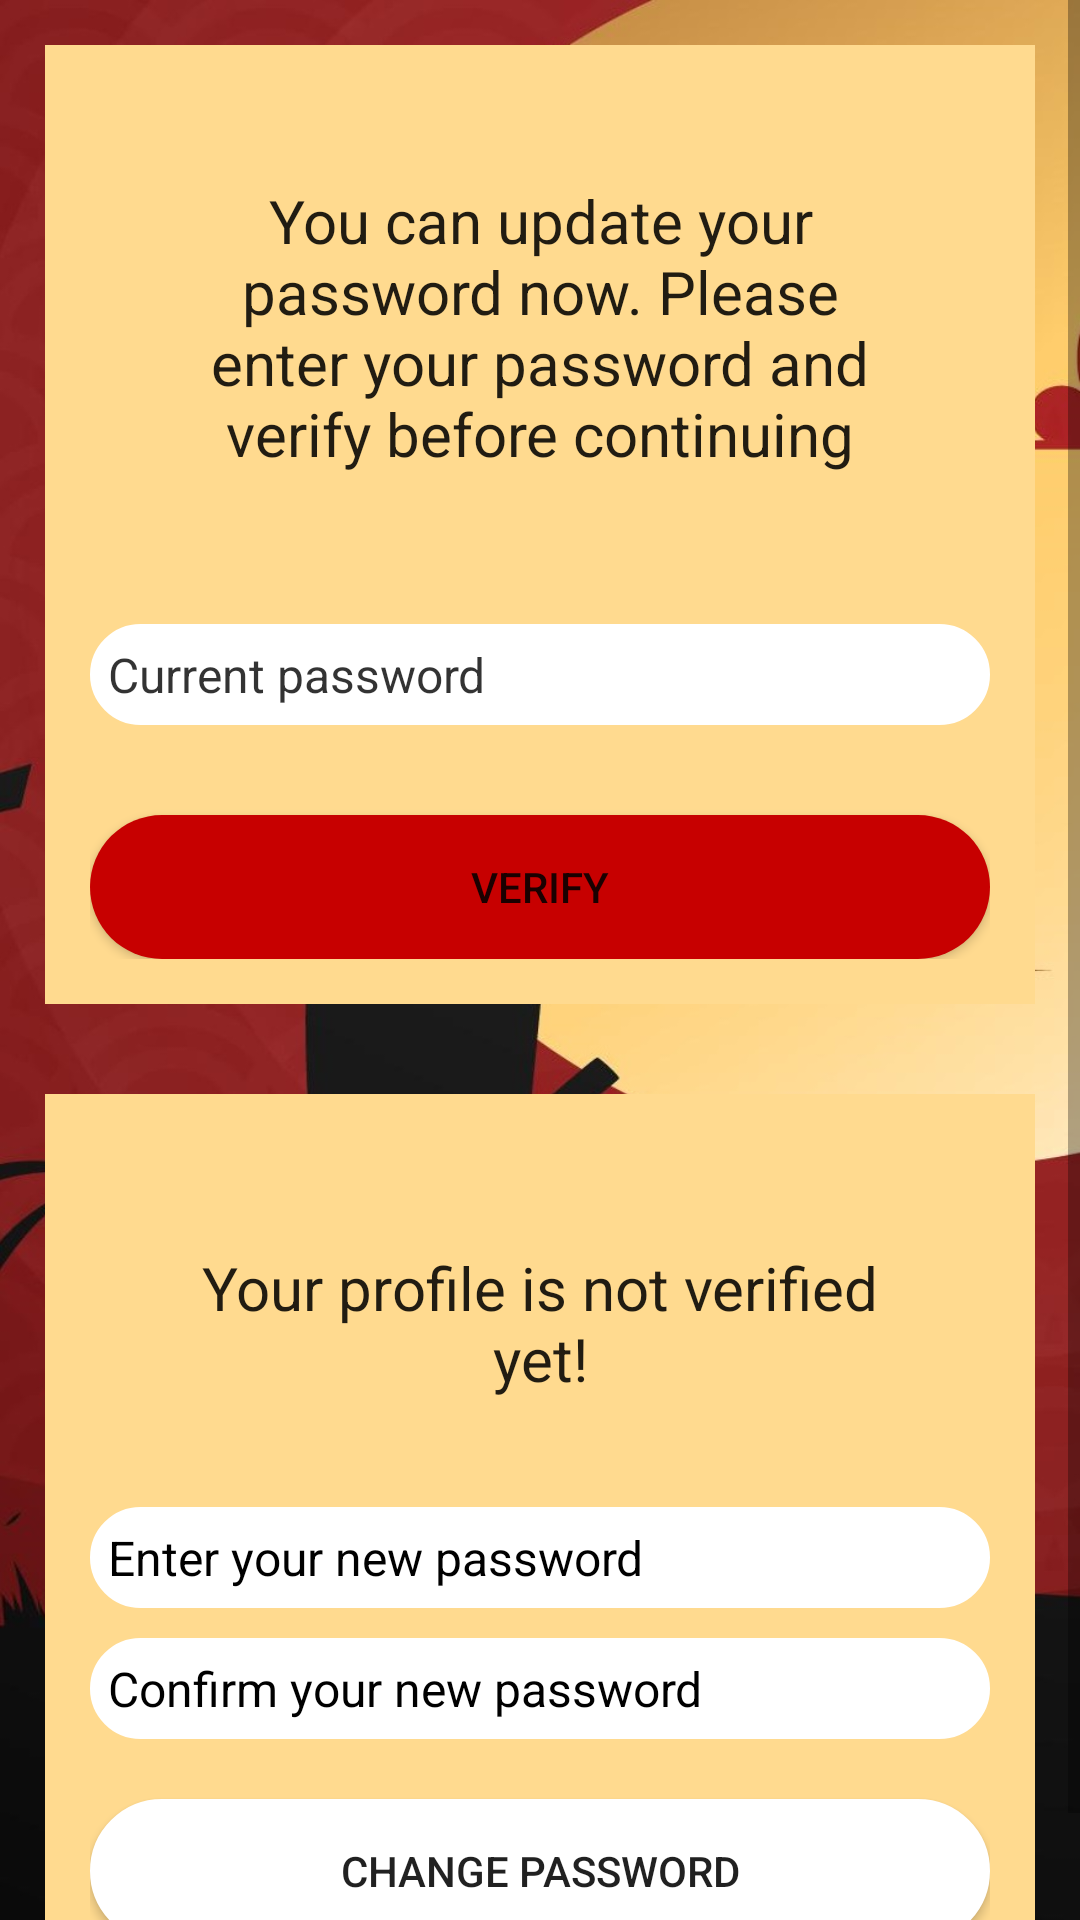

Produce the Android XML layout that renders to this screen, including the resource entries it uses.
<!-- AndroidManifest.xml: application theme Theme.FootballInteractionPT -->
<!-- res/layout/activity_edit_password.xml -->
<?xml version="1.0" encoding="utf-8"?>
<ScrollView xmlns:android="http://schemas.android.com/apk/res/android"
    xmlns:app="http://schemas.android.com/apk/res-auto"
    xmlns:tools="http://schemas.android.com/tools"
    android:layout_width="match_parent"
    android:layout_height="match_parent"
    android:background="@drawable/rosu_judo"
    tools:context=".EditPassword">

    <RelativeLayout
        android:layout_width="match_parent"
        android:layout_height="wrap_content">

        <RelativeLayout
            android:layout_width="match_parent"
            android:layout_height="wrap_content"
            android:background="@color/crem"
            android:padding="15dp"
            android:layout_margin="15dp"
            android:id="@+id/RL_password">

            <TextView
                android:id="@+id/EditPassword_text"
                android:layout_width="match_parent"
                android:layout_height="wrap_content"
                android:layout_marginStart="30dp"
                android:layout_marginTop="30dp"
                android:layout_marginEnd="30dp"
                android:layout_marginBottom="30dp"
                android:text="You can update your password now. Please enter your password and verify before continuing"
                android:textAlignment="center"
                android:textAppearance="@style/TextAppearance.AppCompat.Headline"
                android:textSize="20sp" />


            <EditText
                android:id="@+id/EditPassword_currentPassword"
                android:layout_width="match_parent"
                android:layout_height="wrap_content"
                android:layout_below="@+id/EditPassword_text"
                android:layout_marginTop="20dp"
                android:background="@drawable/boxes_bg"
                android:hint="Current password"
                android:inputType="textPassword"
                android:padding="6dp"
                android:textColorHint="#c000"
                android:textSize="16sp" />



            <Button
                android:id="@+id/EditPassword_verifyBtn"
                android:layout_marginTop="30dp"
                android:layout_width="match_parent"
                android:layout_height="wrap_content"
                android:layout_below="@+id/EditPassword_currentPassword"
                android:background="@drawable/signin_signup_background"
                android:text="Verify"/>


        </RelativeLayout>




        <RelativeLayout
            android:layout_width="match_parent"
            android:layout_height="wrap_content"
            android:background="@color/crem"
            android:padding="15dp"
            android:layout_margin="15dp"
            android:layout_below="@+id/RL_password">

            <TextView
                android:id="@+id/EditPassword_updateText"
                android:layout_width="match_parent"
                android:layout_height="wrap_content"
                android:layout_marginStart="30dp"
                android:layout_marginTop="30dp"
                android:layout_marginEnd="30dp"
                android:layout_marginBottom="30dp"
                android:padding="6dp"
                android:text="Your profile is not verified yet!"
                android:textAlignment="center"
                android:textAppearance="@style/TextAppearance.AppCompat.Headline"
                android:textSize="20sp" />

            <EditText
                android:id="@+id/EditPassword_newPassword"
                android:layout_width="match_parent"
                android:layout_height="wrap_content"
                android:layout_below="@+id/EditPassword_updateText"
                android:layout_marginTop="0dp"
                android:background="@drawable/boxes_bg"
                android:hint="Enter your new password"
                android:inputType="textPassword"
                android:padding="6dp"
                android:textColorHint="#000000"
                android:textSize="16sp" />

            <EditText
                android:id="@+id/EditPassword_newConfirmPassword"
                android:layout_width="match_parent"
                android:layout_height="wrap_content"
                android:layout_below="@+id/EditPassword_newPassword"
                android:layout_marginTop="10dp"
                android:background="@drawable/boxes_bg"
                android:hint="Confirm your new password"
                android:inputType="textPassword"
                android:padding="6dp"
                android:textColorHint="#000000"
                android:textSize="16sp" />

            <Button
                android:id="@+id/EditPassword_changePawwordBtn"
                android:layout_width="match_parent"
                android:layout_height="wrap_content"
                android:layout_below="@+id/EditPassword_newConfirmPassword"
                android:layout_marginTop="20dp"
                android:background="@drawable/boxes_bg"
                android:text="Change Password" />



        </RelativeLayout>















    </RelativeLayout>




</ScrollView>
<!-- resources referenced by this layout -->
<resources>
  <color name="crem">#ffda8f</color>
  <!-- drawable boxes_bg (drawable) -->
  <?xml version="1.0" encoding="utf-8"?>
  <shape xmlns:android="http://schemas.android.com/apk/res/android">
      <stroke android:color="@color/white" android:width="2dp"/>
      <solid android:color="@color/white"/>
      <corners android:radius="70dp"/>
  </shape>
  <!-- drawable rosu_judo: jpg bitmap (drawable, 113186 bytes) -->
  <!-- drawable signin_signup_background (drawable) -->
  <?xml version="1.0" encoding="utf-8"?>
  <shape xmlns:android="http://schemas.android.com/apk/res/android">
      <solid android:color="#c70000"/>
      <corners android:radius="70dp"/>
  </shape>
  <style name="Theme.FootballInteractionPT" parent="Theme.AppCompat.Light.NoActionBar">
          
          <item name="colorPrimary">#c70000</item>
          <item name="colorPrimaryVariant">@color/purple_700</item>
          <item name="colorOnPrimary">@color/white</item>
          
          <item name="colorSecondary">@color/teal_200</item>
          <item name="colorSecondaryVariant">@color/teal_700</item>
          <item name="colorOnSecondary">@color/black</item>
          
          <item name="android:statusBarColor" tools:targetApi="l">?attr/colorPrimaryVariant</item>
          
      </style>
  <color name="white">#FFFFFFFF</color>
  <color name="purple_700">#FF3700B3</color>
  <color name="teal_200">#FF03DAC5</color>
  <color name="teal_700">#FF018786</color>
  <color name="black">#FF000000</color>
</resources>
